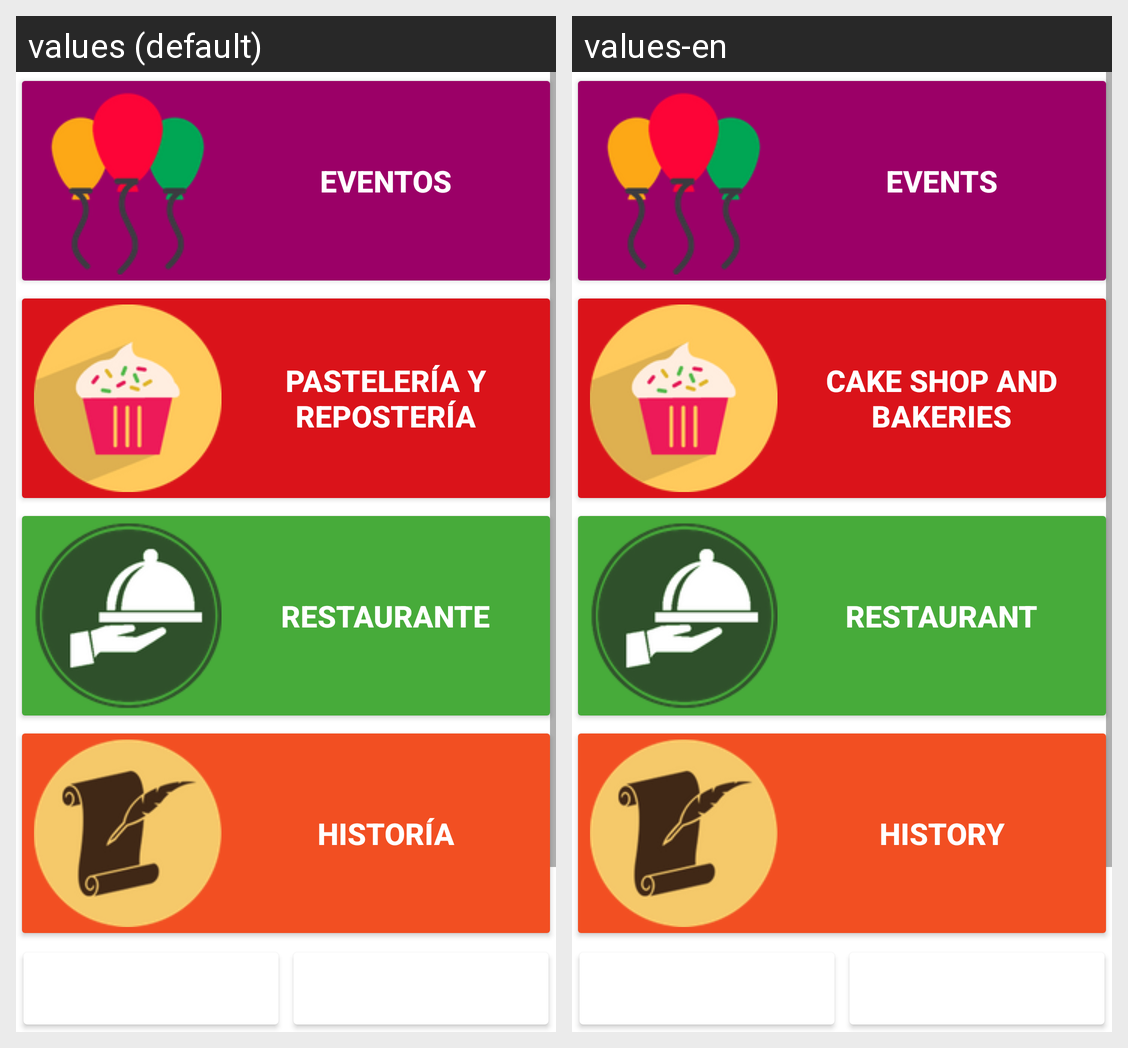

For this localized Android screen grid, give each drawn string resource with its value in every locale shown.
Android screen res/layout/activity_main.xml rendered under 2 locales, left to right: values (default), values-en. Device: Nexus 5 (rendered at 1080×1920; each locale shown at half size, 540×960, under a caption strip naming it); theme AppTheme.
Strings drawn on this screen, with the default value and each locale's value (text and hints the layout hard-codes, and strings that could not be matched under every locale, appear in the picture but are not listed):

menu_eventos
  values: Eventos
  values-en: Events

menu_pasteleria
  values: Pastelería y Repostería
  values-en: Cake Shop and Bakeries

menu_restaurante
  values: Restaurante
  values-en: Restaurant

menu_historia
  values: Historía
  values-en: History
